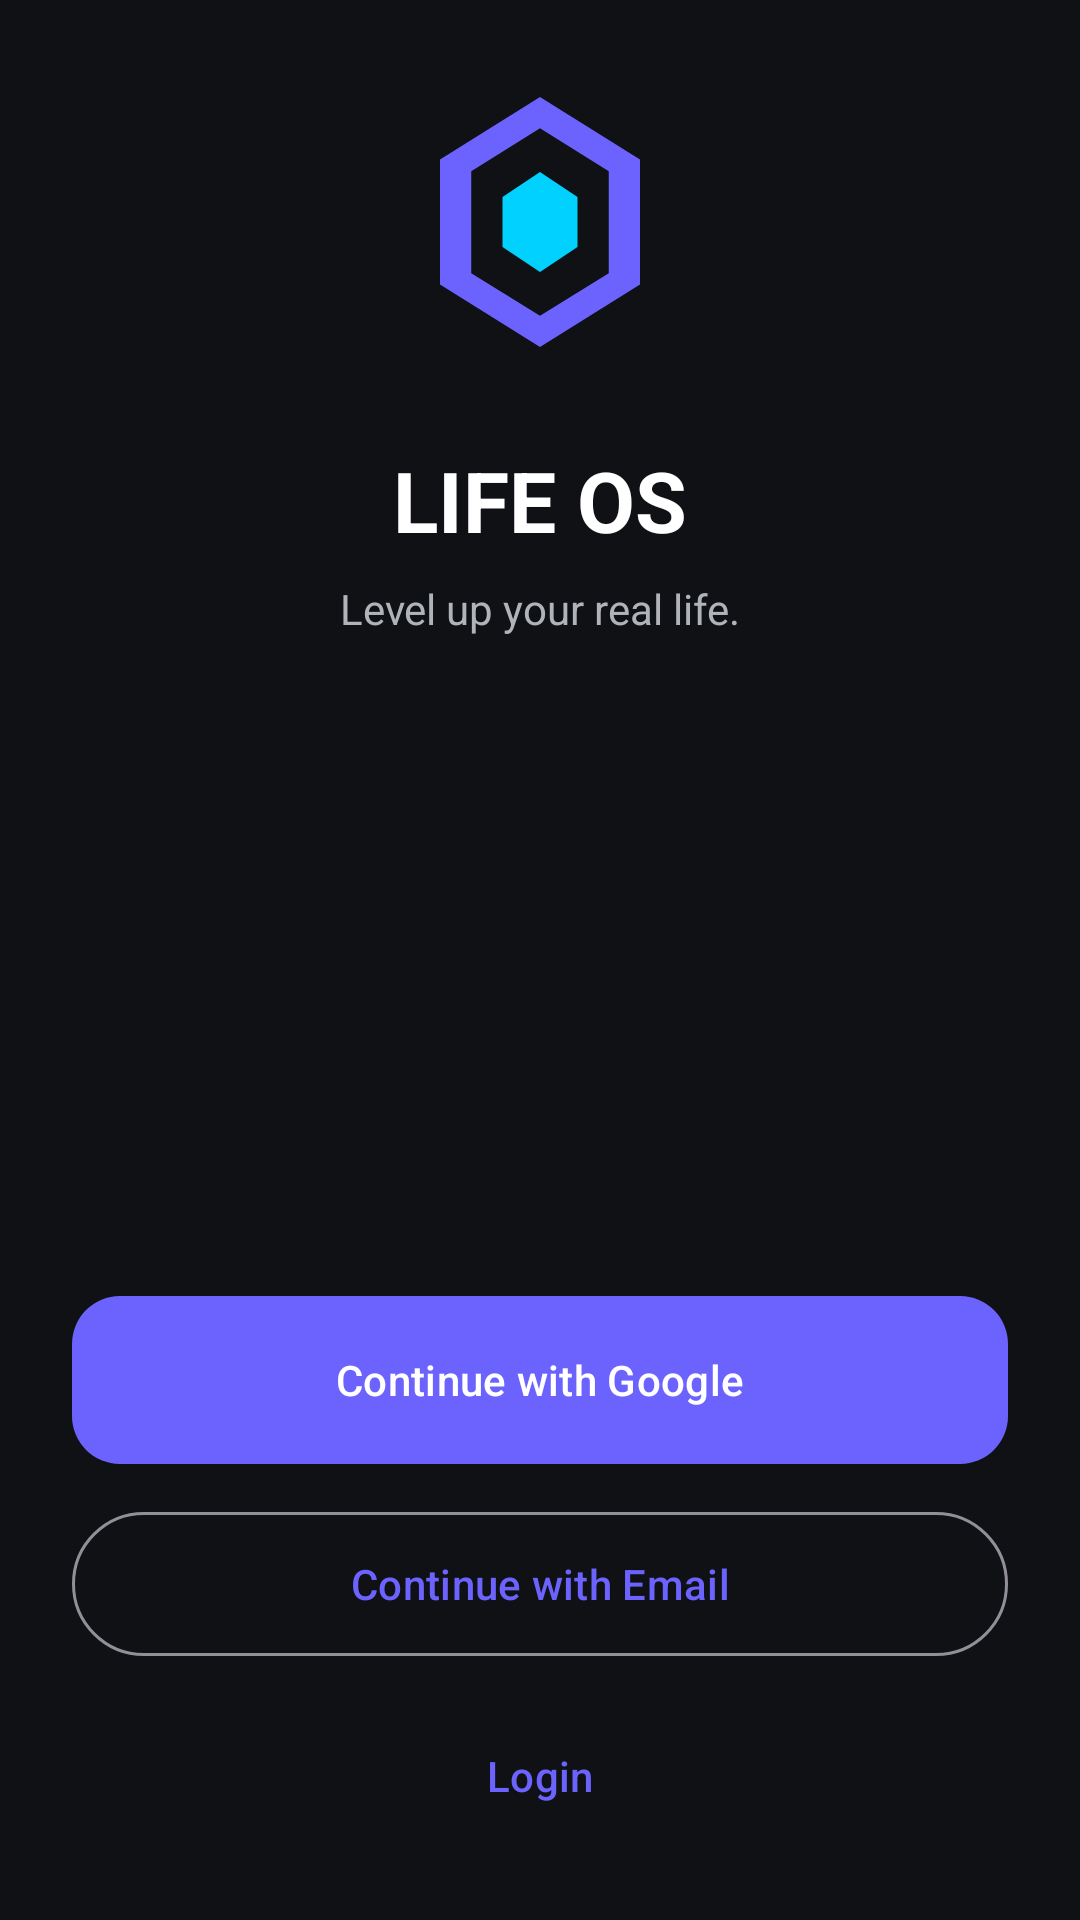

Here is an Android app screen rendered from its layout file. Give the layout XML and the strings, colors and styles it references.
<!-- AndroidManifest.xml: application theme Theme.LifeOS -->
<!-- res/layout/activity_welcome.xml -->
<?xml version="1.0" encoding="utf-8"?>
<androidx.constraintlayout.widget.ConstraintLayout xmlns:android="http://schemas.android.com/apk/res/android"
    xmlns:app="http://schemas.android.com/apk/res-auto"
    android:layout_width="match_parent"
    android:layout_height="match_parent"
    android:background="@color/background"
    android:padding="24dp">

    <ImageView
        android:id="@+id/imgLogo"
        android:layout_width="100dp"
        android:layout_height="100dp"
        android:src="@drawable/ic_logo"
        app:layout_constraintEnd_toEndOf="parent"
        app:layout_constraintStart_toStartOf="parent"
        app:layout_constraintTop_toTopOf="parent"
        app:layout_constraintBottom_toTopOf="@id/tvWelcome"
        app:layout_constraintVertical_chainStyle="packed" />

    <TextView
        android:id="@+id/tvWelcome"
        android:layout_width="wrap_content"
        android:layout_height="wrap_content"
        android:layout_marginTop="24dp"
        android:text="@string/app_name"
        android:textColor="@color/text_primary"
        android:textSize="28sp"
        android:textStyle="bold"
        app:layout_constraintEnd_toEndOf="parent"
        app:layout_constraintStart_toStartOf="parent"
        app:layout_constraintTop_toBottomOf="@id/imgLogo" />

    <TextView
        android:id="@+id/tvTagline"
        android:layout_width="wrap_content"
        android:layout_height="wrap_content"
        android:layout_marginTop="8dp"
        android:text="@string/tagline"
        android:textColor="@color/text_secondary"
        app:layout_constraintEnd_toEndOf="parent"
        app:layout_constraintStart_toStartOf="parent"
        app:layout_constraintTop_toBottomOf="@id/tvWelcome" />

    <com.google.android.material.button.MaterialButton
        android:id="@+id/btnGoogle"
        android:layout_width="0dp"
        android:layout_height="56dp"
        android:layout_marginBottom="12dp"
        android:background="@drawable/bg_gradient_button"
        android:text="@string/continue_google"
        android:textColor="@color/text_primary"
        app:layout_constraintBottom_toTopOf="@id/btnEmail"
        app:layout_constraintEnd_toEndOf="parent"
        app:layout_constraintStart_toStartOf="parent" />

    <com.google.android.material.button.MaterialButton
        android:id="@+id/btnEmail"
        style="@style/Widget.Material3.Button.OutlinedButton"
        android:layout_width="0dp"
        android:layout_height="56dp"
        android:layout_marginBottom="12dp"
        android:text="@string/continue_email"
        app:layout_constraintBottom_toTopOf="@id/btnLogin"
        app:layout_constraintEnd_toEndOf="parent"
        app:layout_constraintStart_toStartOf="parent" />

    <com.google.android.material.button.MaterialButton
        android:id="@+id/btnLogin"
        style="@style/Widget.Material3.Button.TextButton"
        android:layout_width="wrap_content"
        android:layout_height="wrap_content"
        android:text="@string/login"
        app:layout_constraintBottom_toBottomOf="parent"
        app:layout_constraintEnd_toEndOf="parent"
        app:layout_constraintStart_toStartOf="parent" />
</androidx.constraintlayout.widget.ConstraintLayout>
<!-- resources referenced by this layout -->
<resources>
  <color name="background">#0F1115</color>
  <color name="text_primary">#FFFFFF</color>
  <color name="text_secondary">#B0B3B8</color>
  <!-- drawable bg_gradient_button (drawable) -->
  <?xml version="1.0" encoding="utf-8"?>
  <shape xmlns:android="http://schemas.android.com/apk/res/android"
      android:shape="rectangle">
      <gradient
          android:angle="135"
          android:endColor="@color/secondary_accent"
          android:startColor="@color/primary_accent" />
      <corners android:radius="16dp" />
  </shape>
  <!-- drawable ic_logo (drawable) -->
  <?xml version="1.0" encoding="utf-8"?>
  <vector xmlns:android="http://schemas.android.com/apk/res/android"
      android:width="120dp"
      android:height="120dp"
      android:viewportWidth="24"
      android:viewportHeight="24">
      <path
          android:fillColor="@color/primary_accent"
          android:pathData="M12,2L4,7v10l8,5 8,-5V7L12,2zM12,4.5l5.5,3.44V16.1L12,19.5 6.5,16.1V7.94L12,4.5z" />
      <path
          android:fillColor="@color/secondary_accent"
          android:pathData="M12,8l-3,2v4l3,2 3,-2v-4L12,8z" />
  </vector>
  <string name="app_name">LIFE OS</string>
  <string name="continue_email">Continue with Email</string>
  <string name="continue_google">Continue with Google</string>
  <string name="login">Login</string>
  <string name="tagline">Level up your real life.</string>
  <style name="Theme.LifeOS" parent="Base.Theme.LifeOS" />
  <color name="secondary_accent">#00D1FF</color>
  <color name="primary_accent">#6C63FF</color>
  <style name="Base.Theme.LifeOS" parent="Theme.Material3.Dark.NoActionBar">
          <item name="colorPrimary">@color/primary_accent</item>
          <item name="colorSecondary">@color/secondary_accent</item>
          <item name="android:colorBackground">@color/background</item>
          <item name="colorSurface">@color/card_background</item>
          <item name="android:textColorPrimary">@color/text_primary</item>
          <item name="android:textColorSecondary">@color/text_secondary</item>
          <item name="android:statusBarColor">@color/background</item>
          <item name="android:navigationBarColor">@color/background</item>
          <item name="materialButtonStyle">@style/Widget.LifeOS.Button</item>
          <item name="textInputStyle">@style/Widget.LifeOS.TextInput</item>
      </style>
  <color name="card_background">#1A1D24</color>
  <style name="Widget.LifeOS.Button" parent="Widget.Material3.Button">
          <item name="cornerRadius">16dp</item>
          <item name="android:textAllCaps">false</item>
      </style>
  <style name="Widget.LifeOS.TextInput" parent="Widget.Material3.TextInputLayout.OutlinedBox">
          <item name="boxCornerRadiusTopStart">12dp</item>
          <item name="boxCornerRadiusTopEnd">12dp</item>
          <item name="boxCornerRadiusBottomStart">12dp</item>
          <item name="boxCornerRadiusBottomEnd">12dp</item>
      </style>
</resources>
